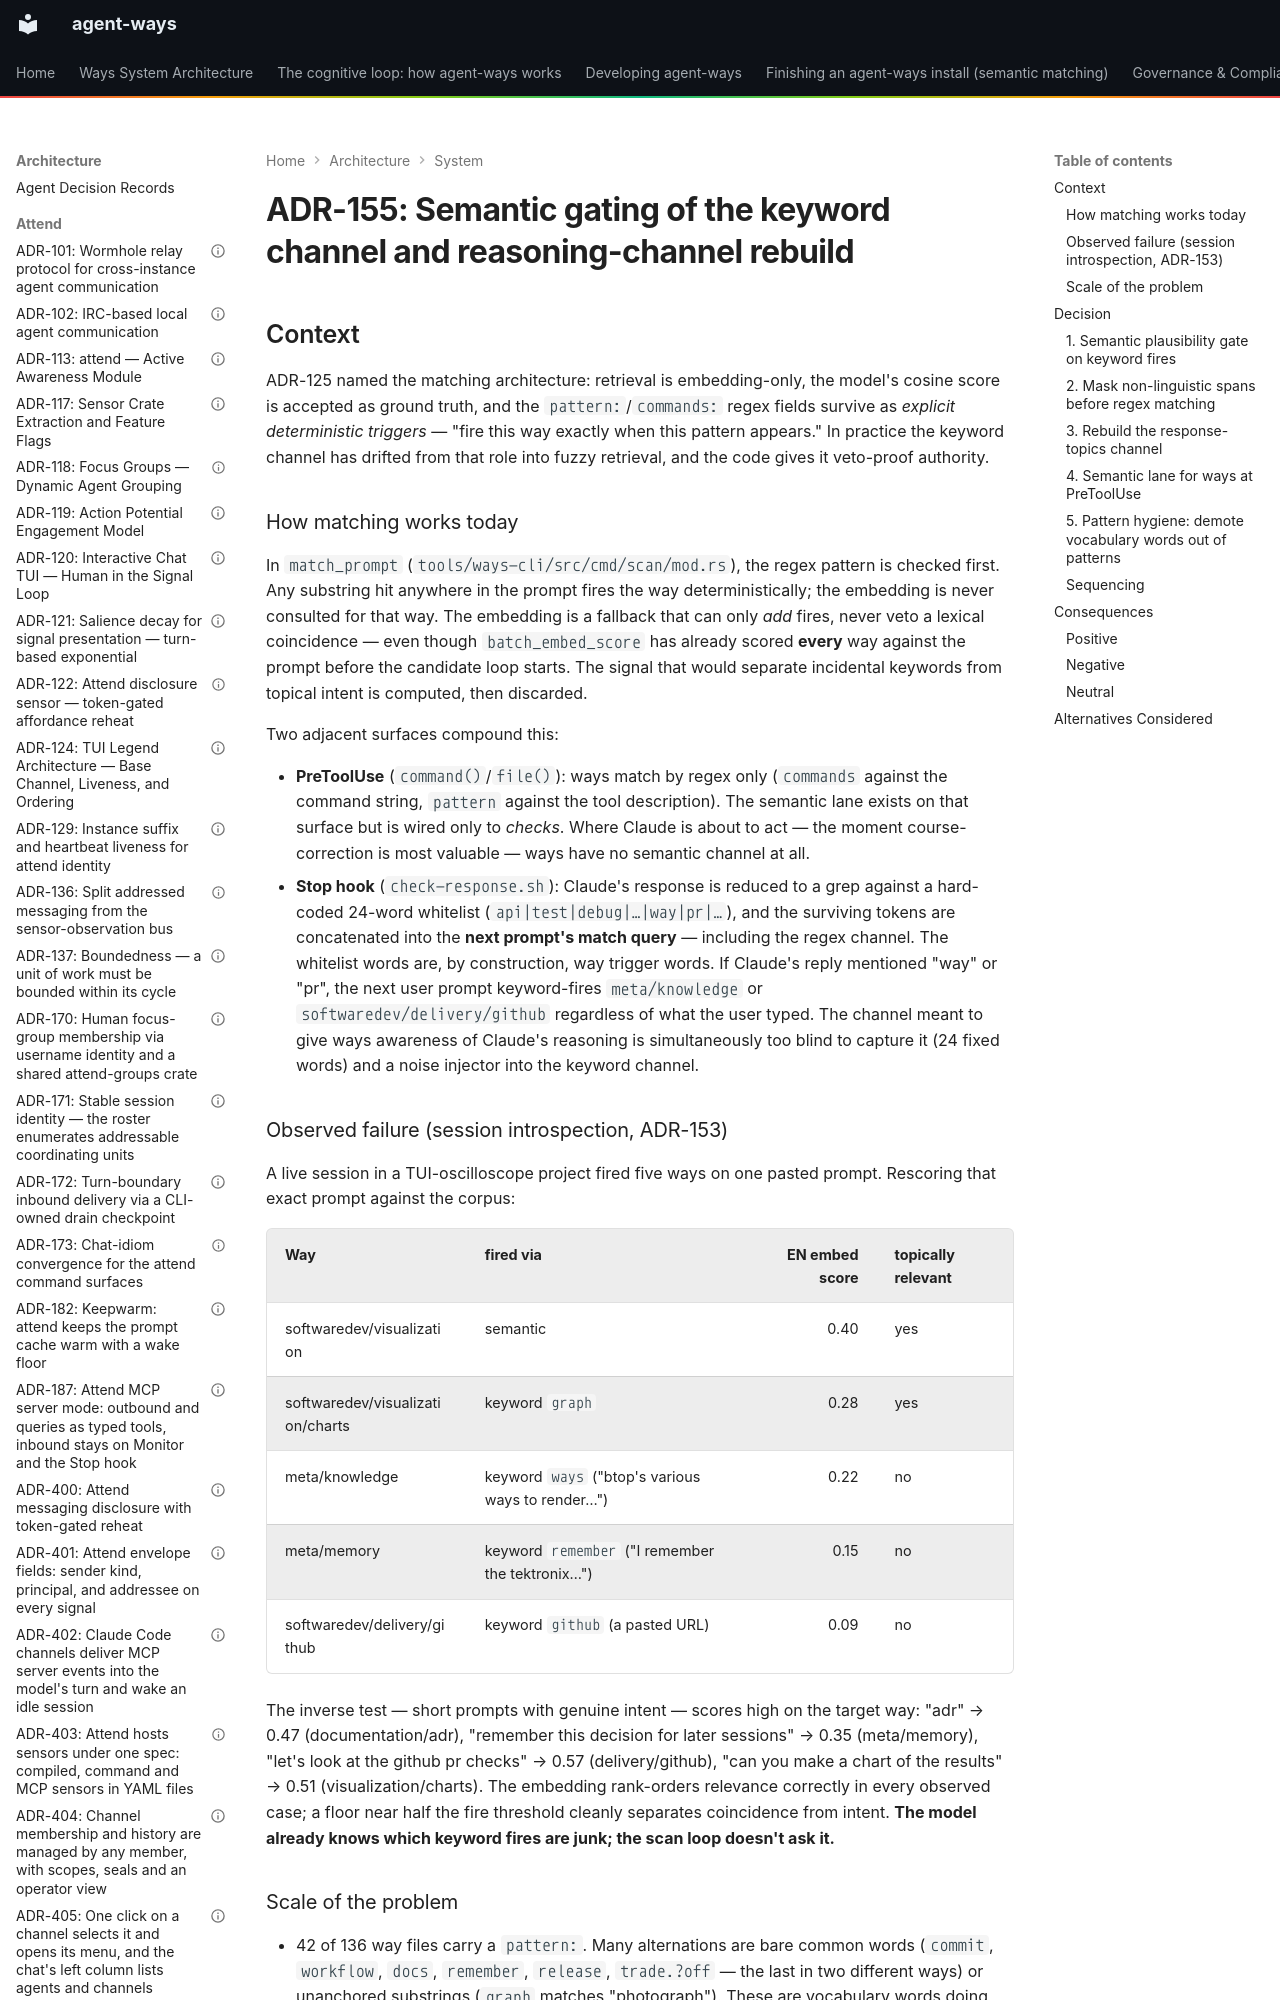

repository: aaronsb/agent-ways · page: architecture/system/ADR-155-semantic-gating-of-the-keyword-channel-and-reasoning-channel-rebuild/index.html · generator: mkdocs

---
status: Accepted
date: 2026-07-04
deciders:
  - aaronsb
  - claude
related:
  - 108
  - 125
  - 130
  - 134
  - 153
superseded_by: ADR-188#3
---

# ADR-155: Semantic gating of the keyword channel and reasoning-channel rebuild

## Context

ADR-125 named the matching architecture: retrieval is embedding-only, the model's
cosine score is accepted as ground truth, and the `pattern:`/`commands:` regex
fields survive as *explicit deterministic triggers* — "fire this way exactly when
this pattern appears." In practice the keyword channel has drifted from that
role into fuzzy retrieval, and the code gives it veto-proof authority.
